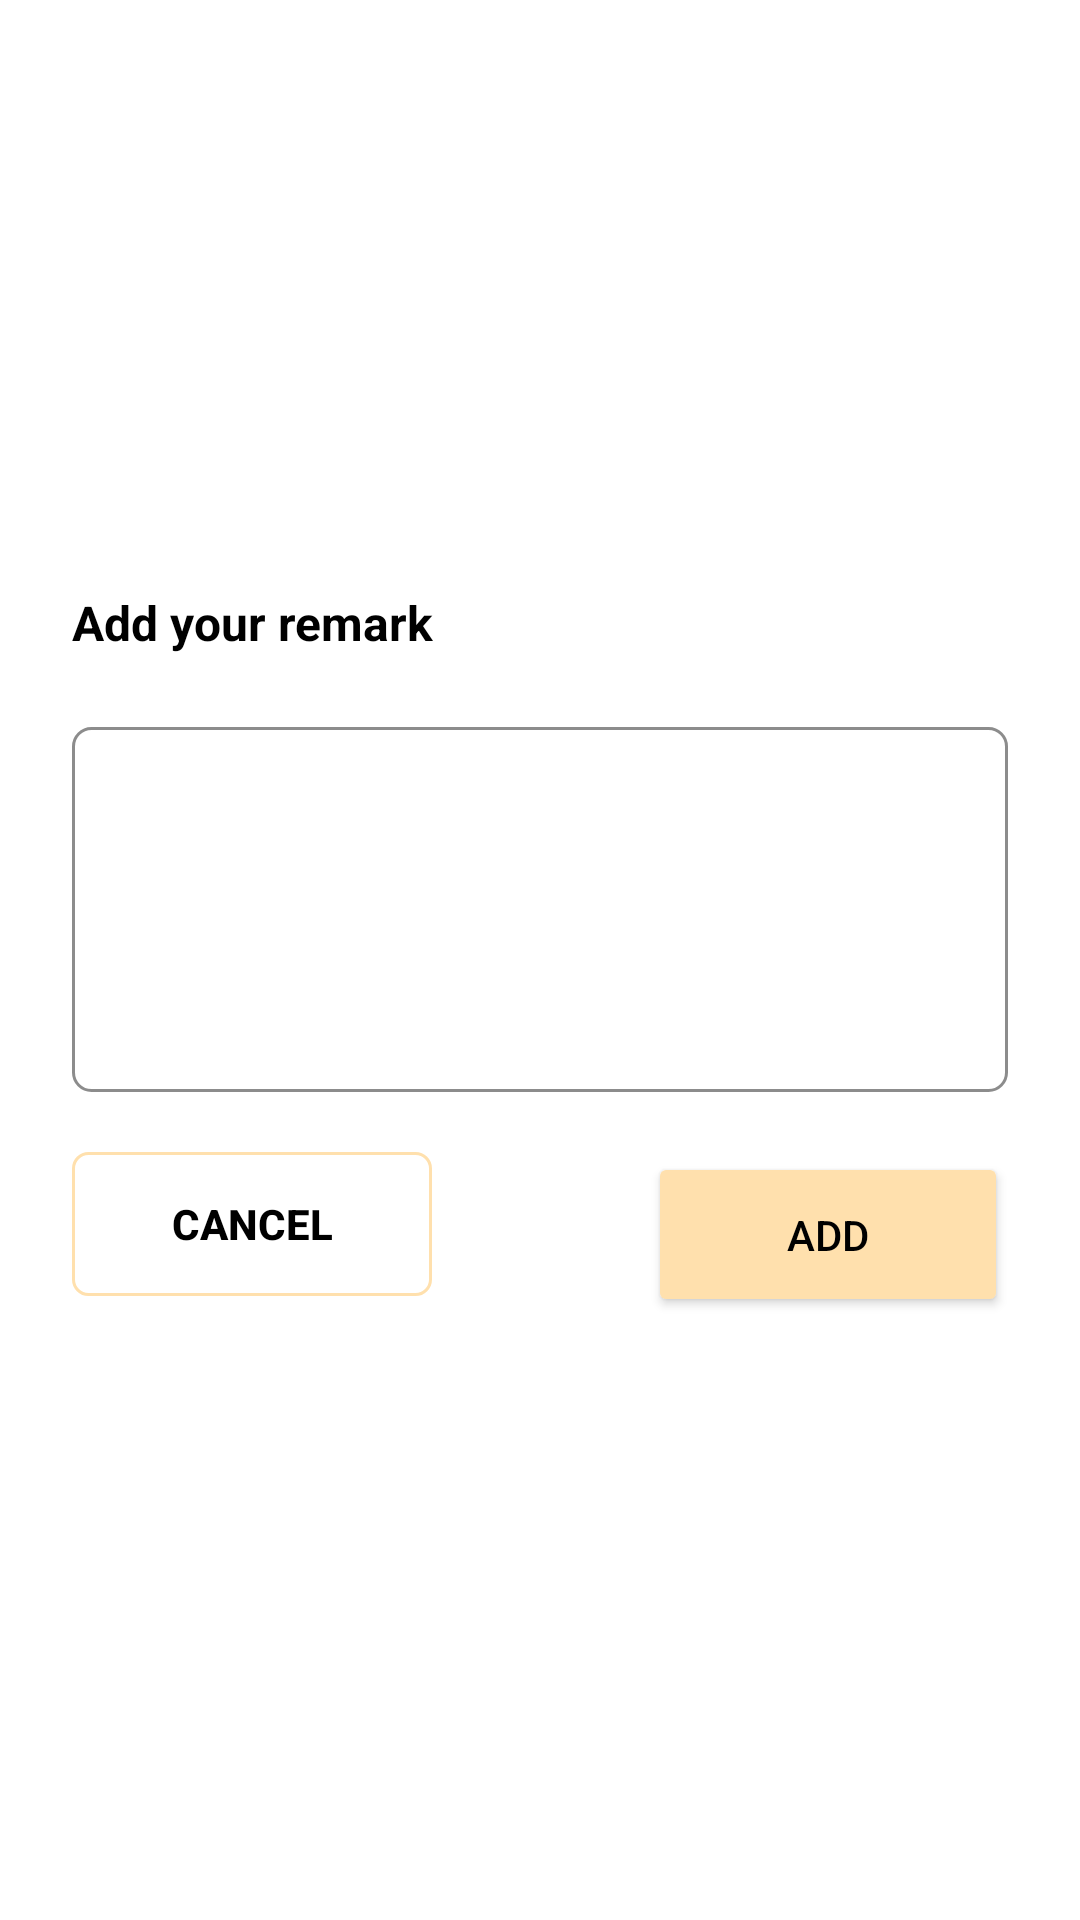

Layout XML and referenced resources for this Android screen:
<!-- AndroidManifest.xml: application theme Theme.EmpressInventory -->
<!-- res/layout/remark_dialog.xml -->
<?xml version="1.0" encoding="utf-8"?>
<LinearLayout xmlns:android="http://schemas.android.com/apk/res/android"
    xmlns:app="http://schemas.android.com/apk/res-auto"
    android:layout_width="match_parent"
    android:layout_height="wrap_content"
    android:background="@color/white"
    android:orientation="vertical"
    android:gravity="center"
    android:padding="@dimen/margin_large"
    app:cardCornerRadius="20dp">

        <TextView
            android:layout_width="match_parent"
            android:layout_height="wrap_content"
            android:text="Add your remark"
            android:textColor="@color/black"
            android:layout_marginBottom="@dimen/margin_medium_2"
            android:textStyle="bold"
            android:textSize="16sp" />

        <EditText
            android:id="@+id/etRemark"
            android:layout_width="match_parent"
            android:layout_height="wrap_content"
            android:layout_marginTop="@dimen/margin_medium"
            android:layout_marginBottom="@dimen/margin_medium_3"
            android:gravity="top"
            android:textSize="16sp"
            android:padding="@dimen/margin_card_medium_2"
            android:lines="5"
            android:background="@drawable/background_edit_text" />

    <FrameLayout
        android:layout_width="match_parent"
        android:layout_height="wrap_content"
        android:layout_marginBottom="@dimen/margin_small"
        android:gravity="center_vertical">

        <androidx.appcompat.widget.AppCompatButton
            android:id="@+id/btnCancel"
            android:layout_width="120dp"
            android:layout_height="wrap_content"
            android:layout_marginEnd="@dimen/margin_medium_2"
            android:background="@drawable/background_stroke_button"
            android:text="Cancel"
            android:textStyle="bold"
            android:textColor="@color/black"/>


        <androidx.appcompat.widget.AppCompatButton
            android:id="@+id/btnConfirm"
            android:layout_width="120dp"
            android:layout_height="wrap_content"
            android:layout_gravity="end"
            android:padding="18dp"
            android:text="Add"
            android:textColor="@color/black"
            android:backgroundTint="@color/colorPrimary"/>

    </FrameLayout>


</LinearLayout>
<!-- resources referenced by this layout -->
<resources>
  <color name="black">#FF000000</color>
  <color name="colorPrimary">#FFE0AD</color>
  <color name="white">#FFFFFFFF</color>
  <dimen name="margin_card_medium_2">12dp</dimen>
  <dimen name="margin_large">24dp</dimen>
  <dimen name="margin_medium">8dp</dimen>
  <dimen name="margin_medium_2">16dp</dimen>
  <dimen name="margin_medium_3">20dp</dimen>
  <dimen name="margin_small">4dp</dimen>
  <!-- drawable background_edit_text (drawable) -->
  <?xml version="1.0" encoding="utf-8"?>
  <shape xmlns:android="http://schemas.android.com/apk/res/android">
      <stroke android:color="@color/grey" android:width="1dp"/>
      <corners android:radius="@dimen/margin_card_medium"/>
  </shape>
  <!-- drawable background_stroke_button (drawable) -->
  <?xml version="1.0" encoding="utf-8"?>
  <shape xmlns:android="http://schemas.android.com/apk/res/android"
      android:shape="rectangle">
  
      <corners android:radius="5dp"/>
      <stroke android:width="1dp"
          android:color="@color/colorPrimary"/>
  
  </shape>
  <style name="Theme.EmpressInventory" parent="Theme.Material3.DayNight.NoActionBar">
          
          <item name="colorPrimary">@color/colorPrimary</item>
          <item name="colorAccent">@color/colorAccent</item>
          
          <item name="android:statusBarColor">@color/colorPrimary</item>
          <item name="android:windowLightStatusBar">true</item>
      </style>
  <color name="grey">#8C8C8C</color>
  <dimen name="margin_card_medium">6dp</dimen>
  <color name="colorAccent">#543400</color>
</resources>
